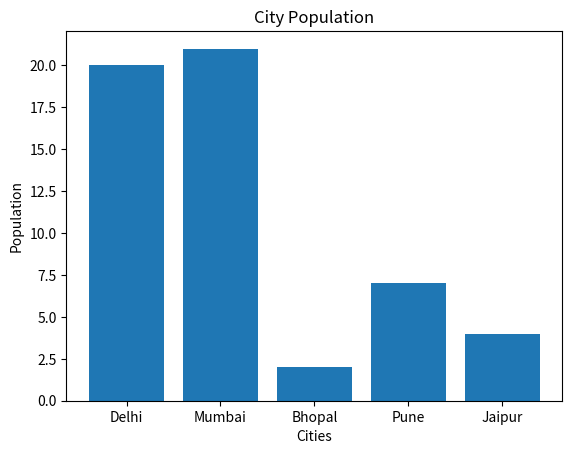

The script that saved this image:
import matplotlib.pyplot as plt

cities = ["Delhi", "Mumbai", "Bhopal", "Pune", "Jaipur"]
population = [20, 21, 2, 7, 4]

plt.bar(cities, population)

plt.xlabel("Cities")
plt.ylabel("Population")
plt.title("City Population")
plt.show()
